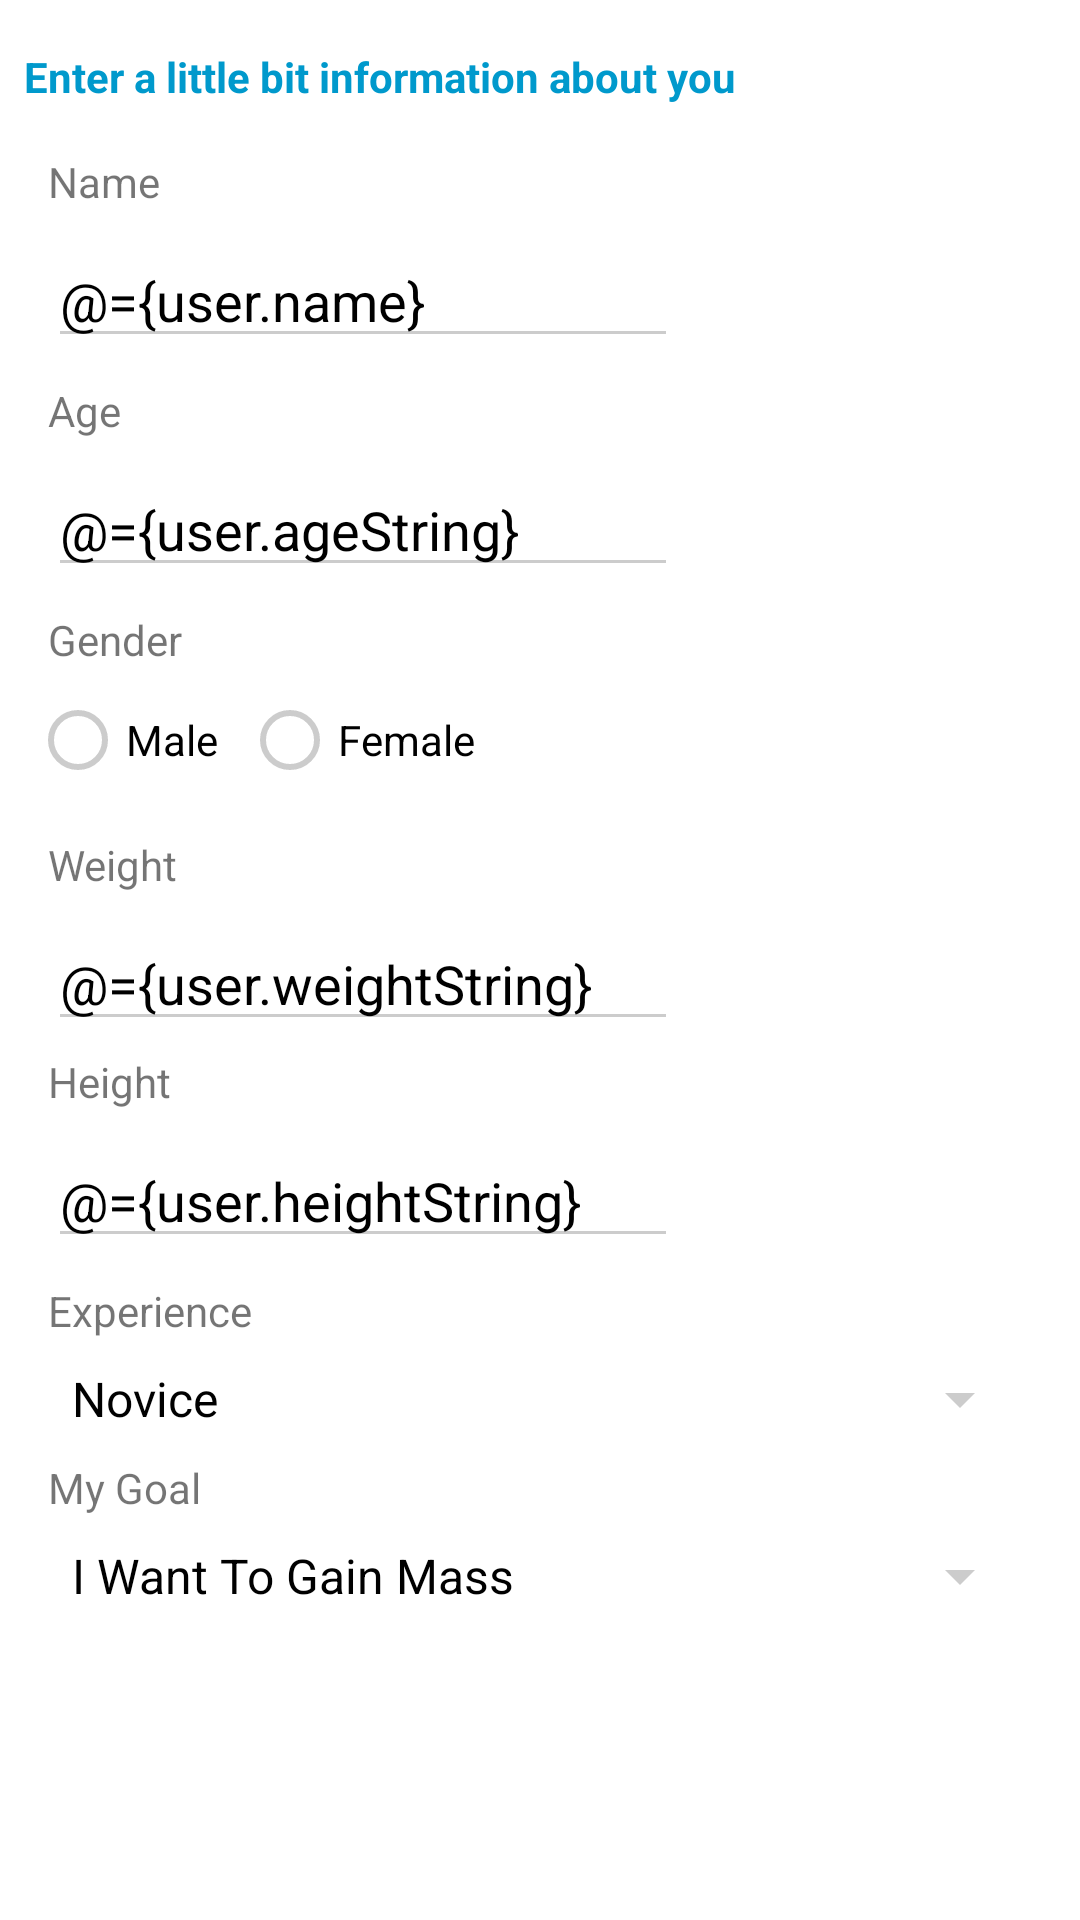

Android layout source for this screen:
<!-- AndroidManifest.xml: application theme StayFitTheme -->
<!-- res/layout/personal_settings_fragment.xml -->
<?xml version="1.0" encoding="utf-8"?>
<layout xmlns:android="http://schemas.android.com/apk/res/android">
    <data>
        <variable
            name="user"
            type="com.breezesoftware.stayfit.core.user.User" />
    </data>

    <android.support.constraint.ConstraintLayout
        android:id="@+id/layout"
        xmlns:app="http://schemas.android.com/apk/res-auto"
        xmlns:tools="http://schemas.android.com/tools"
        android:layout_width="match_parent"
        android:layout_height="match_parent">

        <TextView
            android:id="@+id/textView4"
            android:layout_width="wrap_content"
            android:layout_height="wrap_content"
            android:layout_marginStart="8dp"
            android:layout_marginTop="16dp"
            android:text="@string/personal_settings_title"
            android:textColor="@color/colorAccent"
            android:textStyle="bold"
            app:layout_constraintStart_toStartOf="parent"
            app:layout_constraintTop_toTopOf="parent"
            tools:text="Enter a little bit information about you" />

        <EditText
            android:id="@+id/name_edit"
            android:layout_width="wrap_content"
            android:layout_height="wrap_content"
            android:layout_marginStart="16dp"
            android:layout_marginTop="8dp"
            android:ems="10"
            android:focusable="true"
            android:focusableInTouchMode="true"
            android:inputType="textPersonName"
            android:text="@={user.name}"
            app:layout_constraintStart_toStartOf="parent"
            app:layout_constraintTop_toBottomOf="@+id/textView8" />

        <TextView
            android:id="@+id/textView7"
            android:layout_width="wrap_content"
            android:layout_height="wrap_content"
            android:layout_marginStart="16dp"
            android:layout_marginTop="8dp"
            android:text="@string/age"
            android:textSize="14sp"
            app:layout_constraintStart_toStartOf="parent"
            app:layout_constraintTop_toBottomOf="@+id/name_edit"
            tools:text="Age" />

        <RadioGroup
            android:id="@+id/gender"
            android:layout_width="wrap_content"
            android:layout_height="wrap_content"
            android:orientation="horizontal"
            app:layout_constraintStart_toStartOf="parent"
            app:layout_constraintTop_toBottomOf="@+id/textView15">

            <RadioButton
                android:id="@+id/male_rb"
                android:layout_width="wrap_content"
                android:layout_height="wrap_content"
                android:layout_marginStart="10dp"
                android:layout_marginTop="8dp"
                android:layout_weight="1"
                android:text="@string/male"
                android:checked="@={user.isMale}"
                app:layout_constraintStart_toStartOf="parent"
                app:layout_constraintTop_toBottomOf="@+id/textView15"
                tools:text="Male" />

            <RadioButton
                android:id="@+id/female_rb"
                android:layout_width="wrap_content"
                android:layout_height="wrap_content"
                android:layout_marginStart="8dp"
                android:layout_marginTop="8dp"
                android:layout_weight="1"
                android:text="@string/female"
                android:checked="@={user.isFemale}"
                app:layout_constraintStart_toEndOf="@+id/male_rb"
                app:layout_constraintTop_toBottomOf="@+id/textView15"
                tools:text="Female" />
        </RadioGroup>

        <TextView
            android:id="@+id/textView8"
            android:layout_width="wrap_content"
            android:layout_height="wrap_content"
            android:layout_marginStart="16dp"
            android:layout_marginTop="16dp"
            android:text="@string/name"
            android:textSize="14sp"
            app:layout_constraintStart_toStartOf="parent"
            app:layout_constraintTop_toBottomOf="@+id/textView4"
            tools:text="Name" />

        <TextView
            android:id="@+id/textView9"
            android:layout_width="wrap_content"
            android:layout_height="wrap_content"
            android:layout_marginStart="16dp"
            android:layout_marginTop="16dp"
            android:text="@string/weight"
            android:textSize="14sp"
            app:layout_constraintStart_toStartOf="parent"
            app:layout_constraintTop_toBottomOf="@+id/gender"
            tools:text="Weight" />

        <EditText
            android:id="@+id/age_edit"
            android:layout_width="wrap_content"
            android:layout_height="wrap_content"
            android:layout_marginStart="16dp"
            android:layout_marginTop="8dp"
            android:ems="10"
            android:inputType="numberDecimal"
            android:orientation="horizontal"
            android:text="@={user.ageString}"
            android:textAlignment="viewStart"
            app:layout_constraintStart_toStartOf="parent"
            app:layout_constraintTop_toBottomOf="@+id/textView7" />

        <EditText
            android:id="@+id/weight_edit"
            android:layout_width="wrap_content"
            android:layout_height="wrap_content"
            android:layout_marginStart="16dp"
            android:layout_marginTop="8dp"
            android:ems="10"
            android:inputType="numberDecimal"
            android:text="@={user.weightString}"
            app:layout_constraintStart_toStartOf="parent"
            app:layout_constraintTop_toBottomOf="@+id/textView9" />

        <EditText
            android:id="@+id/height_edit"
            android:layout_width="wrap_content"
            android:layout_height="wrap_content"
            android:layout_marginStart="16dp"
            android:layout_marginTop="8dp"
            android:ems="10"
            android:inputType="numberDecimal"
            android:text="@={user.heightString}"
            app:layout_constraintStart_toStartOf="parent"
            app:layout_constraintTop_toBottomOf="@+id/textView11" />

        <TextView
            android:id="@+id/textView11"
            android:layout_width="wrap_content"
            android:layout_height="wrap_content"
            android:layout_marginStart="16dp"
            android:layout_marginTop="4dp"
            android:text="@string/height"
            android:textSize="14sp"
            app:layout_constraintStart_toStartOf="parent"
            app:layout_constraintTop_toBottomOf="@+id/weight_edit"
            tools:text="Height" />

        <TextView
            android:id="@+id/textView15"
            android:layout_width="wrap_content"
            android:layout_height="wrap_content"
            android:layout_marginStart="16dp"
            android:layout_marginTop="8dp"
            android:text="@string/gender"
            android:textSize="14sp"
            app:layout_constraintStart_toStartOf="parent"
            app:layout_constraintTop_toBottomOf="@+id/age_edit"
            tools:text="Gender" />

        <Spinner
            android:id="@+id/experience_spinner"
            android:entries="@array/experience_array"
            android:layout_width="0dp"
            android:layout_height="wrap_content"
            android:layout_marginEnd="16dp"
            android:layout_marginStart="16dp"
            android:layout_marginTop="8dp"
            android:selectedItemPosition="@={user.experience}"
            app:layout_constraintEnd_toEndOf="parent"
            app:layout_constraintStart_toStartOf="parent"
            app:layout_constraintTop_toBottomOf="@+id/textView12" />

        <Spinner
            android:id="@+id/goal_spinner"
            android:entries="@array/goal_array"
            android:layout_width="0dp"
            android:layout_height="wrap_content"
            android:layout_marginEnd="16dp"
            android:layout_marginStart="16dp"
            android:layout_marginTop="8dp"
            android:selectedItemPosition="@={user.goal}"
            app:layout_constraintEnd_toEndOf="parent"
            app:layout_constraintHorizontal_bias="0.0"
            app:layout_constraintStart_toStartOf="parent"
            app:layout_constraintTop_toBottomOf="@+id/textView13" />

        <TextView
            android:id="@+id/textView12"
            android:layout_width="wrap_content"
            android:layout_height="wrap_content"
            android:layout_marginStart="16dp"
            android:layout_marginTop="8dp"
            android:text="@string/experience"
            android:textSize="14sp"
            app:layout_constraintStart_toStartOf="parent"
            app:layout_constraintTop_toBottomOf="@+id/height_edit" />

        <TextView
            android:id="@+id/textView13"
            android:layout_width="wrap_content"
            android:layout_height="wrap_content"
            android:layout_marginStart="16dp"
            android:layout_marginTop="8dp"
            android:text="@string/my_goal"
            android:textSize="14sp"
            app:layout_constraintStart_toStartOf="parent"
            app:layout_constraintTop_toBottomOf="@+id/experience_spinner"
            tools:text="My Goal" />

    </android.support.constraint.ConstraintLayout>
</layout>
<!-- resources referenced by this layout -->
<resources>
  <string-array name="experience_array">
          <item>Novice</item>
          <item>Elementary</item>
          <item>Pre Intermediate</item>
          <item>Intermediate</item>
          <item>Pre Advanced</item>
          <item>Advanced</item>
          <item>Professional</item>
      </string-array>
  <string-array name="goal_array">
          <item>I Want To Gain Mass</item>
          <item>I Want To Loss Some Weight</item>
      </string-array>
  <color name="colorAccent">@android:color/holo_blue_dark</color>
  <string name="age">Age</string>
  <string name="experience">Experience</string>
  <string name="female">Female</string>
  <string name="gender">Gender</string>
  <string name="height">Height</string>
  <string name="male">Male</string>
  <string name="my_goal">My Goal</string>
  <string name="name">Name</string>
  <string name="personal_settings_title">Enter a little bit information about you</string>
  <string name="weight">Weight</string>
  <style name="StayFitTheme" parent="Theme.AppCompat.Light.NoActionBar">
          <item name="colorPrimary">@color/colorPrimary</item>
          <item name="colorPrimaryDark">@android:color/background_dark</item>
          <item name="colorAccent">@color/colorAccent</item>
          <item name="android:colorForeground">@android:color/darker_gray</item>
          <item name="android:textColorPrimary">@android:color/black</item>
          <item name="android:windowBackground">@android:color/background_light</item>
          <item name="android:colorBackground">@android:color/background_light</item>
          <item name="android:textColorPrimaryInverse">@color/colorAccent</item>
      </style>
  <color name="colorPrimary">#a4a4a4</color>
</resources>
